Image classification data set "testgit" (vmohana/testgit on GitHub). Class labels (6): centred, hexagonal, noise, oblique, rectangular, square.

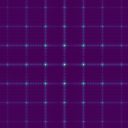
Label: square

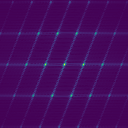
Label: centred

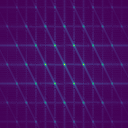
Label: hexagonal

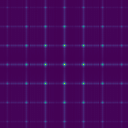
Label: rectangular

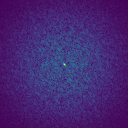
Label: noise

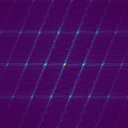
Label: oblique
